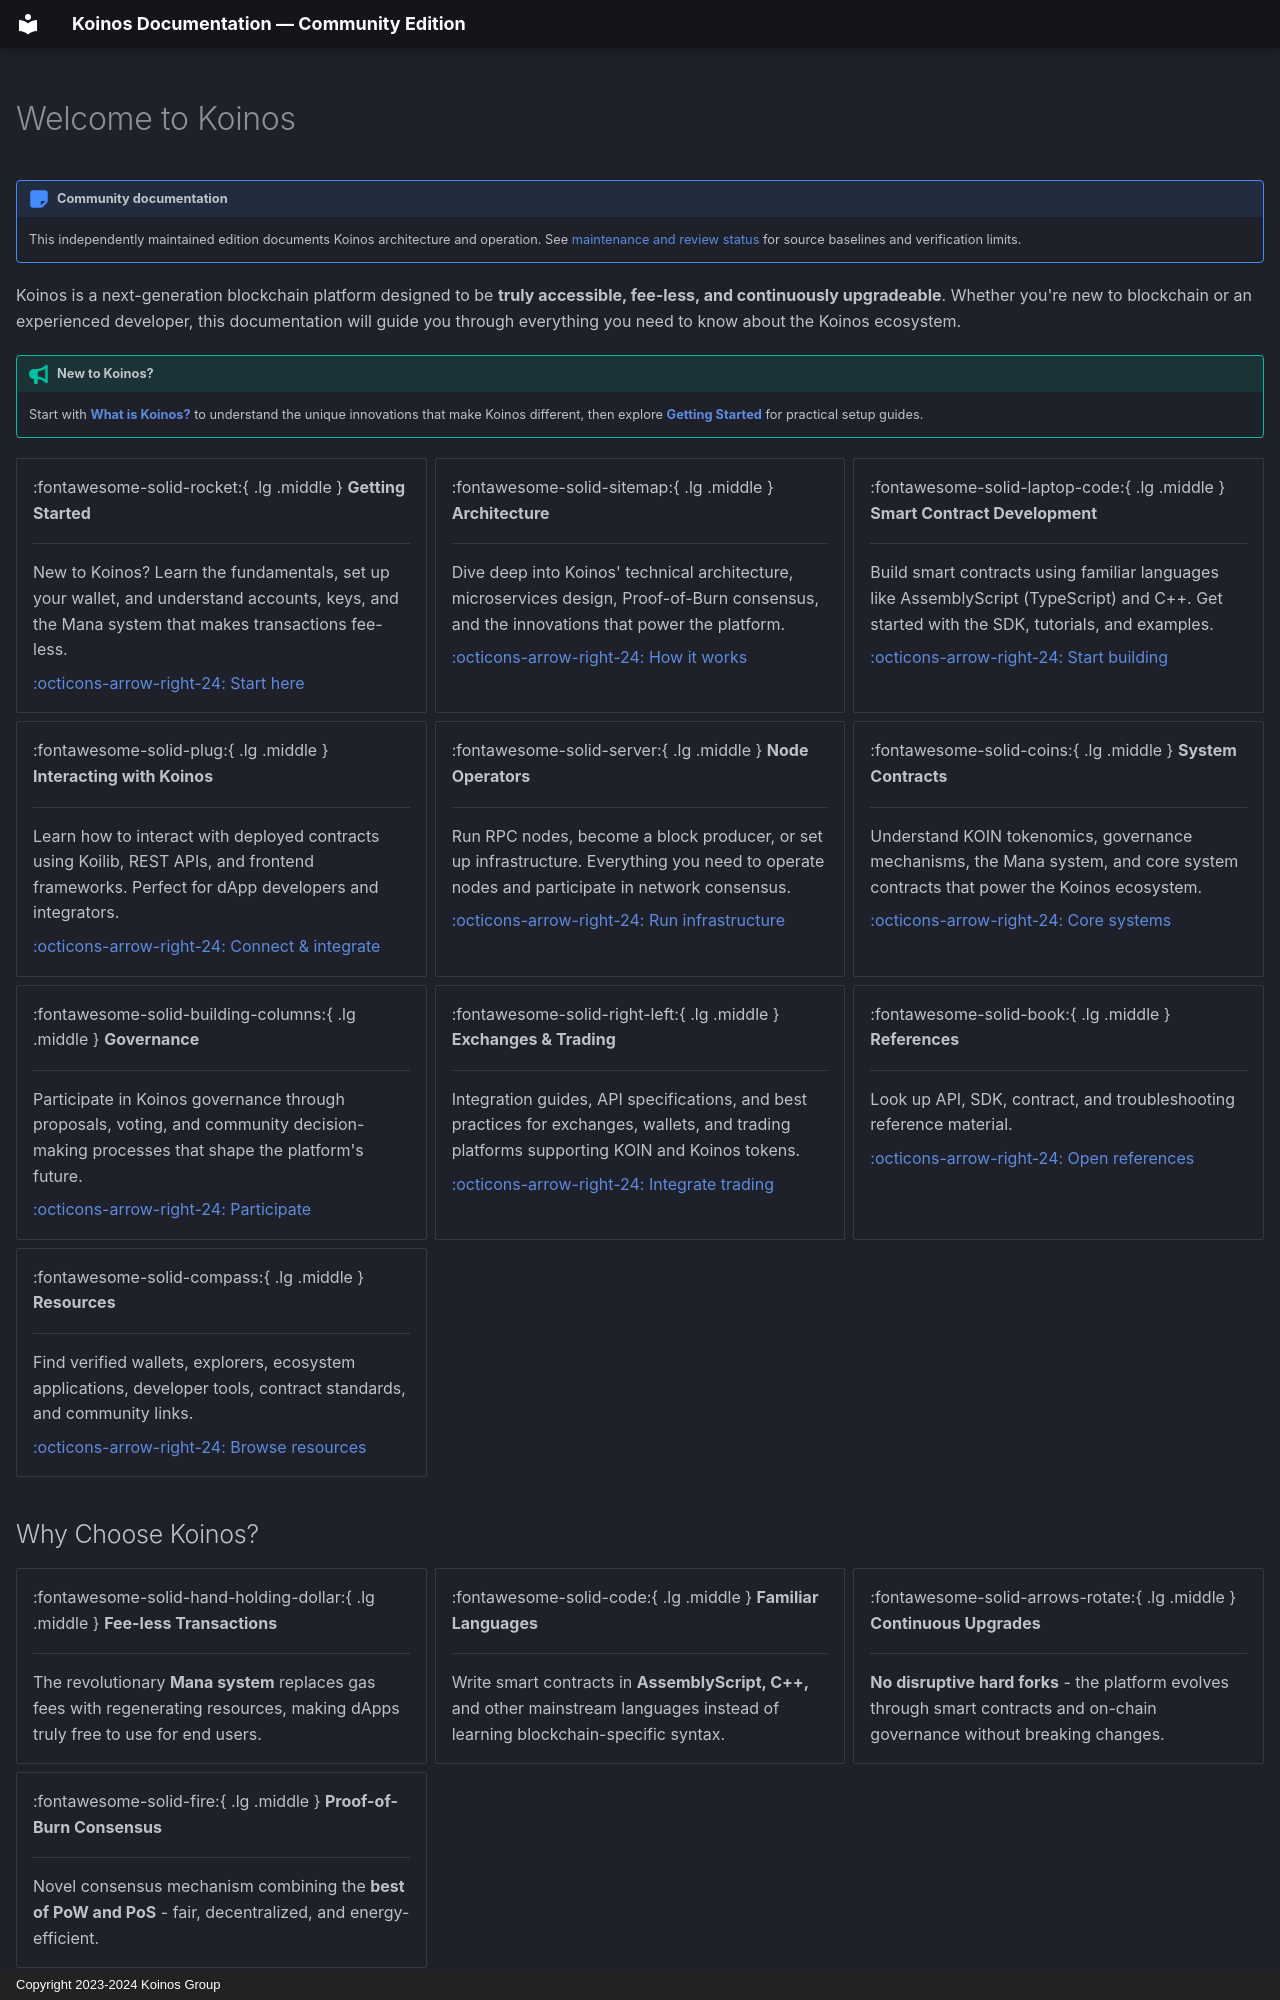

repository: pgarciagon/koinos-docs · page: index.html · generator: mkdocs · copyright: Copyright 2023-2024 Koinos Group

---
hide:
- toc
- navigation
---
# Welcome to Koinos

!!! note "Community documentation"
    This independently maintained edition documents Koinos architecture and operation. See [maintenance and review status](maintenance.md) for source baselines and verification limits.

Koinos is a next-generation blockchain platform designed to be **truly accessible, fee-less, and continuously upgradeable**. Whether you're new to blockchain or an experienced developer, this documentation will guide you through everything you need to know about the Koinos ecosystem.

!!! tip "New to Koinos?"
    Start with **[What is Koinos?](getting-started/what-is-koinos.md)** to understand the unique innovations that make Koinos different, then explore **[Getting Started](getting-started/index.md)** for practical setup guides.

<div class="grid cards" markdown>

-   :fontawesome-solid-rocket:{ .lg .middle } __Getting Started__

    ---

    New to Koinos? Learn the fundamentals, set up your wallet, and understand accounts, keys, and the Mana system that makes transactions fee-less.

    [:octicons-arrow-right-24: Start here](getting-started/index.md)

-   :fontawesome-solid-sitemap:{ .lg .middle } __Architecture__

    ---

    Dive deep into Koinos' technical architecture, microservices design, Proof-of-Burn consensus, and the innovations that power the platform.

    [:octicons-arrow-right-24: How it works](architecture/index.md)

-   :fontawesome-solid-laptop-code:{ .lg .middle } __Smart Contract Development__

    ---

    Build smart contracts using familiar languages like AssemblyScript (TypeScript) and C++. Get started with the SDK, tutorials, and examples.

    [:octicons-arrow-right-24: Start building](contracts/index.md)

-   :fontawesome-solid-plug:{ .lg .middle } __Interacting with Koinos__

    ---

    Learn how to interact with deployed contracts using Koilib, REST APIs, and frontend frameworks. Perfect for dApp developers and integrators.

    [:octicons-arrow-right-24: Connect & integrate](interacting/index.md)

-   :fontawesome-solid-server:{ .lg .middle } __Node Operators__

    ---

    Run RPC nodes, become a block producer, or set up infrastructure. Everything you need to operate nodes and participate in network consensus.

    [:octicons-arrow-right-24: Run infrastructure](nodes/index.md)

-   :fontawesome-solid-coins:{ .lg .middle } __System Contracts__

    ---

    Understand KOIN tokenomics, governance mechanisms, the Mana system, and core system contracts that power the Koinos ecosystem.

    [:octicons-arrow-right-24: Core systems](system-contracts/index.md)

-   :fontawesome-solid-building-columns:{ .lg .middle } __Governance__

    ---

    Participate in Koinos governance through proposals, voting, and community decision-making processes that shape the platform's future.

    [:octicons-arrow-right-24: Participate](governance/index.md)

-   :fontawesome-solid-right-left:{ .lg .middle } __Exchanges & Trading__

    ---

    Integration guides, API specifications, and best practices for exchanges, wallets, and trading platforms supporting KOIN and Koinos tokens.

    [:octicons-arrow-right-24: Integrate trading](exchanges/index.md)

-   :fontawesome-solid-book:{ .lg .middle } __References__

    ---

    Look up API, SDK, contract, and troubleshooting reference material.

    [:octicons-arrow-right-24: Open references](references/index.md)

-   :fontawesome-solid-compass:{ .lg .middle } __Resources__

    ---

    Find verified wallets, explorers, ecosystem applications, developer tools,
    contract standards, and community links.

    [:octicons-arrow-right-24: Browse resources](resources/index.md)

</div>
